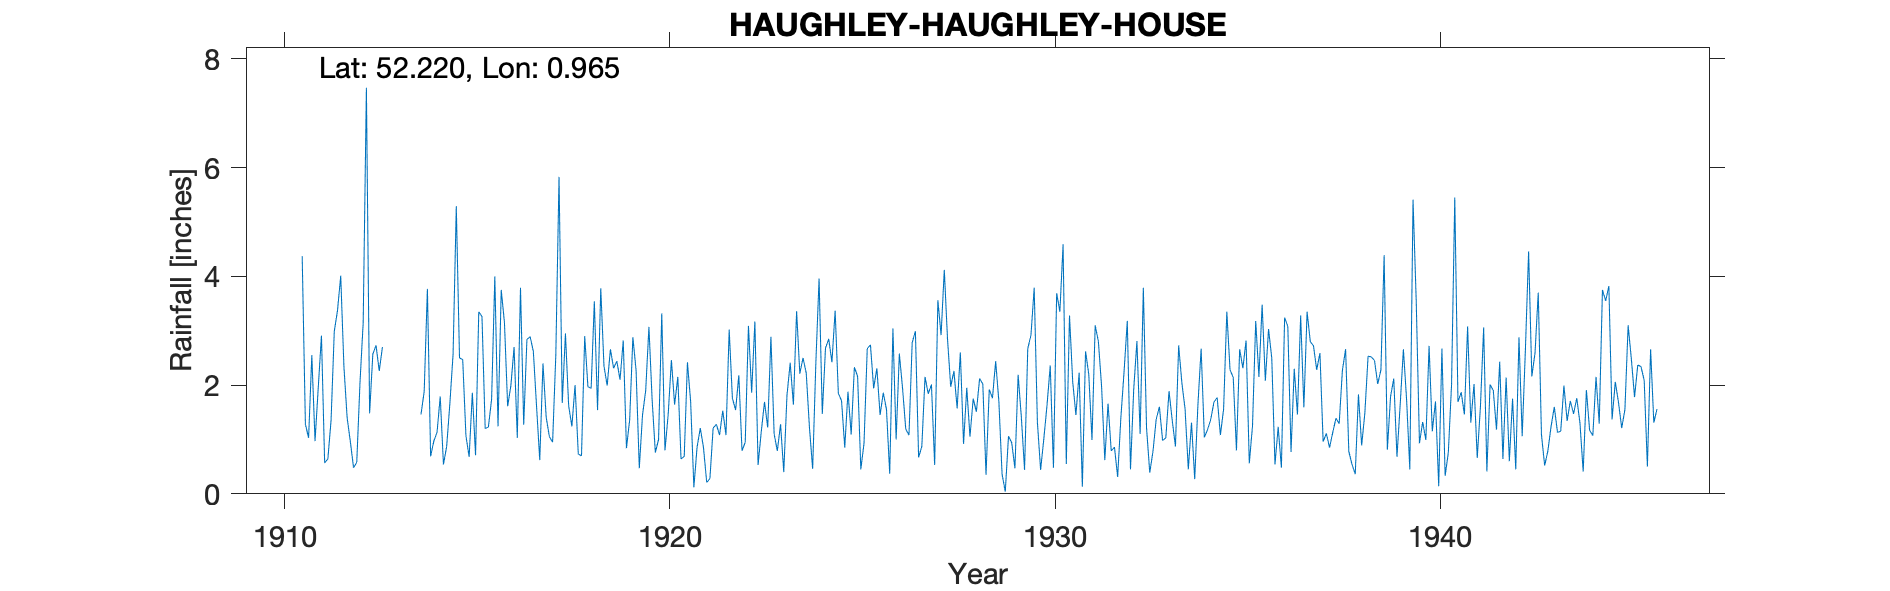

Data behind this chart, as committed beside it:
HAUGHLEY-HAUGHLEY-HOUSE, , , , , , , , , , , , , , , , , , , , , , , 
Grid ref, TM026621, Long, 0.9646, Lat, 52.22, Elevation, 180, ft, , , , , , , , , , , , , , , 
Station no, 1351, , , , , , , , , , , , , , , , , , , , , , 
, 1910, 1911, 1912, 1913, 1914, 1915, 1916, 1917, 1918, 1919, 1920, 1921, 1922, 1923, 1924, 1925, 1926, 1927, 1928, 1929, 1930, 1931, 1932
January, , 1.28, 2.34, 2.7, 1.46, 2.5, 1.24, 1.61, 2, 2.31, 1.73, 1.69, 3.02, 1.22, 2.22, 0.85, 1.86, 0.87, 2.6, 1.7, 1.32, 1.45, 0.86
February, , 1.03, 1.4, , 1.88, 2.47, 3.75, 0.62, 0.73, 2.44, 0.76, 0.12, 1.76, 2.89, 1.22, 1.88, 1.55, 2.15, 0.92, 0.36, 0.44, 2.23, 0.31
March, , 2.55, 0.96, , 3.77, 1.07, 3.15, 2.4, 0.7, 2.1, 1, 0.86, 1.54, 1.1, 0.46, 1.09, 0.37, 1.84, 1.95, 0.04, 1.01, 0.13, 1.4
April, , 0.97, 0.48, , 0.69, 0.68, 1.61, 1.41, 2.9, 2.82, 3.32, 1.21, 2.18, 0.79, 2.42, 2.33, 3.04, 2.01, 1.05, 1.06, 1.63, 2.62, 2.25
May, , 1.95, 0.58, , 0.97, 1.86, 1.99, 1.05, 1.97, 0.84, 0.8, 0.85, 0.79, 1.28, 3.96, 2.16, 1, 0.53, 1.75, 0.94, 2.36, 2.2, 3.18
June, , 2.91, 2.04, , 1.13, 0.71, 2.7, 0.95, 1.94, 1.36, 1.46, 0.21, 0.95, 0.4, 1.47, 0.45, 2.58, 3.56, 1.51, 0.47, 0.48, 0.99, 0.45
July, , 0.57, 3.15, , 1.79, 3.35, 1.03, 2.55, 3.54, 2.88, 2.46, 0.28, 3.09, 1.81, 2.68, 0.93, 1.94, 2.92, 2.12, 2.19, 3.69, 3.1, 1.92
August, , 0.64, 7.47, , 0.54, 3.26, 3.79, 5.83, 1.54, 2.27, 1.64, 1.21, 1.86, 2.41, 2.85, 2.67, 1.19, 4.12, 2.02, 1.41, 3.35, 2.8, 2.81
September, , 1.36, 1.48, , 0.87, 1.2, 1.27, 1.67, 3.78, 0.47, 2.15, 1.28, 3.17, 1.64, 2.42, 2.74, 1.08, 2.85, 0.35, 0.44, 4.59, 1.97, 1.1
October, , 2.99, 2.57, , 1.66, 1.23, 2.84, 2.95, 2.35, 1.45, 0.64, 1.08, 0.53, 3.36, 3.37, 1.94, 2.78, 1.97, 1.92, 2.67, 0.55, 0.62, 3.79
November, , 3.37, 2.73, , 2.57, 1.74, 2.89, 1.62, 1.99, 1.9, 0.69, 1.53, 1.15, 2.21, 1.85, 2.31, 2.99, 2.26, 1.76, 2.92, 3.28, 1.66, 1.21
December, 4.37, 4.01, 2.26, , 5.29, 4, 2.62, 1.24, 2.66, 3.07, 2.42, 1.08, 1.69, 2.5, 1.71, 1.45, 0.67, 1.57, 2.44, 3.79, 2.06, 0.79, 0.39
Total, , 23.63, 27.46, , 22.62, 24.07, 28.88, 23.9, 26.1, 23.91, 19.07, 11.4, 21.73, 21.61, 26.63, 20.8, 21.05, 26.65, 20.39, 17.99, 24.76, 20.56, 19.67
